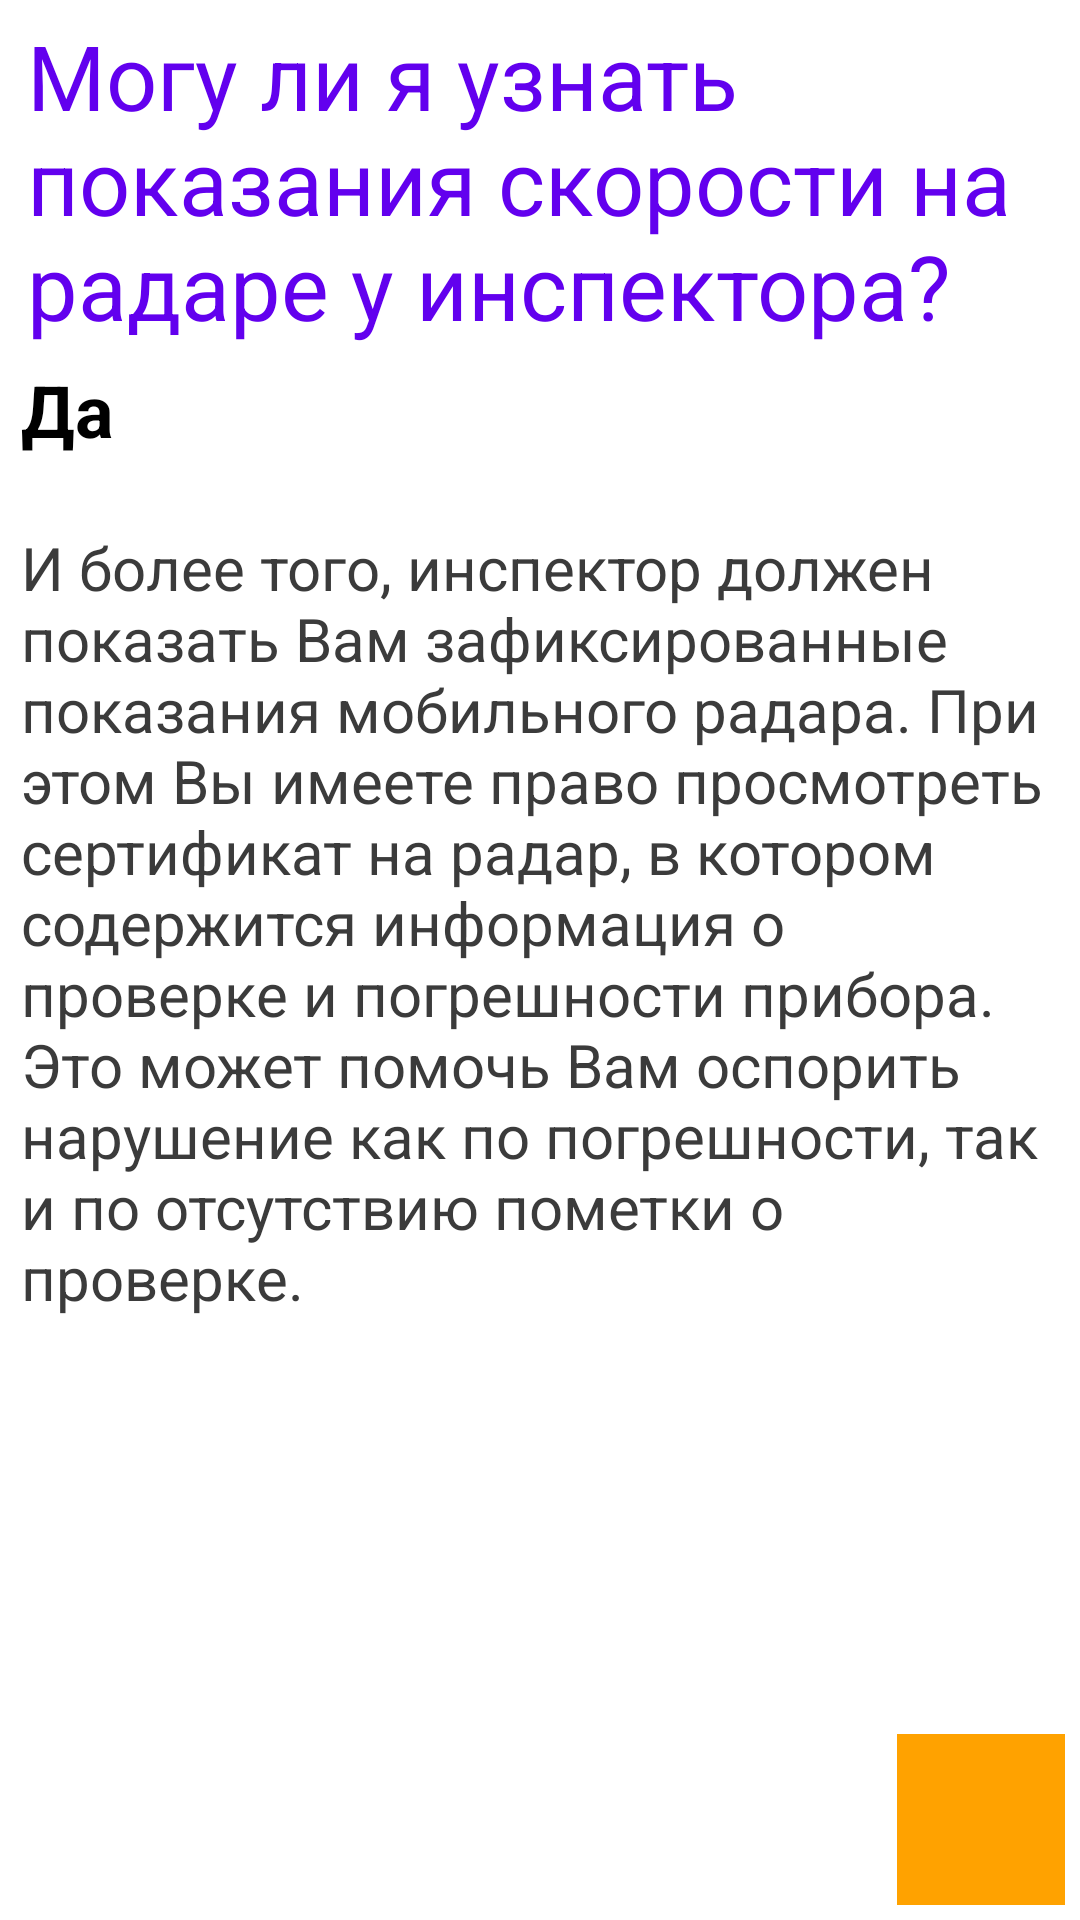

Reconstruct the res/layout file that produces this screen, plus the resources it refers to.
<!-- AndroidManifest.xml: application theme Theme.MyApplication3 -->
<!-- res/layout/content_layout.xml -->
<?xml version="1.0" encoding="utf-8"?>
<androidx.constraintlayout.widget.ConstraintLayout xmlns:android="http://schemas.android.com/apk/res/android"
    xmlns:app="http://schemas.android.com/apk/res-auto"
    xmlns:tools="http://schemas.android.com/tools"
    android:layout_width="match_parent"
    android:layout_height="match_parent"
    tools:context=".MainActivity">

    <TextView
        android:id="@+id/question_id"
        android:layout_width="0dp"
        android:layout_height="wrap_content"
        android:layout_marginStart="9dp"
        android:layout_marginTop="5dp"
        android:layout_marginEnd="9dp"
        android:fontFamily="sans-serif-thin"
        android:text="@string/answer_question1"
        android:textColor="@color/purple_500"
        android:textSize="30sp"
        android:textStyle="bold"
        android:typeface="sans"
        app:layout_constraintEnd_toEndOf="parent"
        app:layout_constraintHorizontal_bias="0.49"
        app:layout_constraintStart_toStartOf="parent"
        app:layout_constraintTop_toTopOf="parent" />

    <androidx.constraintlayout.widget.ConstraintLayout
        android:layout_width="0dp"
        android:layout_height="0dp"
        android:layout_marginStart="7dp"
        android:layout_marginTop="5dp"
        android:layout_marginEnd="7dp"
        app:layout_constraintBottom_toBottomOf="parent"
        app:layout_constraintEnd_toEndOf="parent"
        app:layout_constraintHorizontal_bias="0.0"
        app:layout_constraintStart_toStartOf="parent"
        app:layout_constraintTop_toBottomOf="@+id/question_id"
        app:layout_constraintVertical_bias="0.0">

        <TextView
            android:id="@+id/answer_id"
            android:layout_width="0dp"
            android:layout_height="wrap_content"
            android:text="@string/answer_qiuck1"
            android:textColor="#000000"
            android:textSize="24sp"
            android:textStyle="bold"
            app:layout_constraintEnd_toEndOf="parent"
            app:layout_constraintStart_toStartOf="parent"
            app:layout_constraintTop_toTopOf="parent" />

        <TextView
            android:id="@+id/main_text_id"
            android:layout_width="0dp"
            android:layout_height="wrap_content"
            android:layout_marginTop="10dp"
            android:text="@string/answer_notion1"
            android:textColor="@color/fifth"
            android:textSize="20sp"
            app:layout_constraintEnd_toEndOf="parent"
            app:layout_constraintStart_toStartOf="parent"
            app:layout_constraintTop_toBottomOf="@+id/divider" />

        <View
            android:id="@+id/divider"
            android:layout_width="0dp"
            android:layout_height="3dp"
            android:layout_marginTop="10dp"
            android:background="?android:attr/listDivider"
            android:foregroundTint="@color/sixth"
            app:layout_constraintEnd_toEndOf="parent"
            app:layout_constraintStart_toStartOf="parent"
            app:layout_constraintTop_toBottomOf="@+id/answer_id" />

        <TextView
            android:id="@+id/link_id"
            android:layout_width="0dp"
            android:layout_height="wrap_content"
            android:layout_marginTop="10dp"
            android:autoLink="web"
            android:linksClickable="true"
            android:text="@string/rule_link1"
            android:textColor="@color/purple_700"
            android:textSize="16sp"
            app:emojiCompatEnabled="false"
            app:layout_constraintEnd_toEndOf="parent"
            app:layout_constraintStart_toStartOf="parent"
            app:layout_constraintTop_toBottomOf="@+id/main_text_id" />

    </androidx.constraintlayout.widget.ConstraintLayout>

    <ImageView
        android:id="@+id/imageView"
        android:layout_width="56dp"
        android:layout_height="57dp"
        android:layout_marginEnd="5dp"
        android:layout_marginBottom="5dp"
        android:background="@color/first"
        app:layout_constraintBottom_toBottomOf="parent"
        app:layout_constraintEnd_toEndOf="parent"
        app:srcCompat="@android:drawable/stat_sys_speakerphone" />


</androidx.constraintlayout.widget.ConstraintLayout>
<!-- resources referenced by this layout -->
<resources>
  <color name="fifth">#3B3B3B</color>
  <color name="first">#FFA200</color>
  <color name="purple_500">#FF6200EE</color>
  <color name="purple_700">#FF3700B3</color>
  <color name="sixth">#B0A5D0</color>
  <string name="answer_notion1">И более того, инспектор должен показать Вам зафиксированные показания мобильного радара. При этом Вы имеете право просмотреть сертификат на радар, в котором содержится информация о проверке и погрешности прибора. Это может помочь Вам оспорить нарушение как по погрешности, так и по отсутствию пометки о проверке.</string>
  <string name="answer_qiuck1">Да</string>
  <string name="answer_question1">Могу ли я узнать показания скорости на радаре у инспектора?</string>
  <string name="rule_link1"><a href="http:////www.consultant.ru//document//cons_doc_LAW_280037//"><u>Ст. 26.8, ч. 1 ст. 25.1. КоАП РФ, ст. 151 Приказа МВД России от 23.08.2017 № 664 «Об утверждении Административного регламента по надзору за соблюдением требований безопасности дорожного движения»</u></a></string>
</resources>
